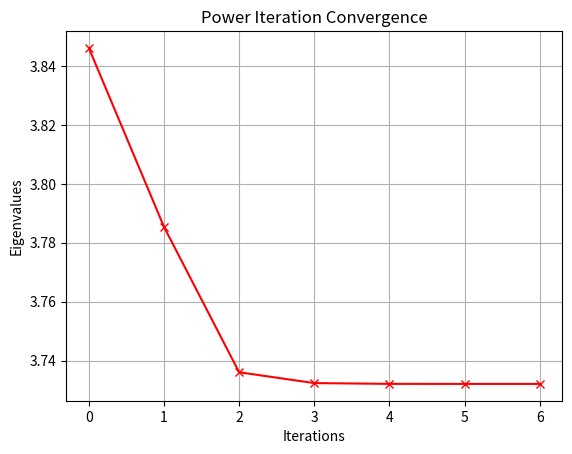

Recreate this plot in Python.
import matplotlib.pyplot as plt
import numpy as np

def power_iteration(A, v, max_iter=1000, tol=1e-5):
    v = np.array(v)
    eigenvalues = []

    for iteration in range(max_iter):
        multiple = np.dot(A, v);
        eigenvalue = np.dot(v, multiple) / np.dot(v, v);

        eigenvalues.append(eigenvalue)

        v = multiple / np.linalg.norm(multiple)

        if len(eigenvalues) > 1 and np.abs(eigenvalues[-1] - eigenvalues[-2]) < tol:
            break

    return eigenvalues

A = [[2, 1], [3, 2]]
v = [3, 2]


eigenvalues = power_iteration(A, v)
print(eigenvalues);
# Plot the convergence of eigenvalues
plt.plot(eigenvalues, marker='x', color='red')
plt.xlabel('Iterations')
plt.ylabel('Eigenvalues')
plt.title('Power Iteration Convergence')
plt.grid(True)
plt.show()
